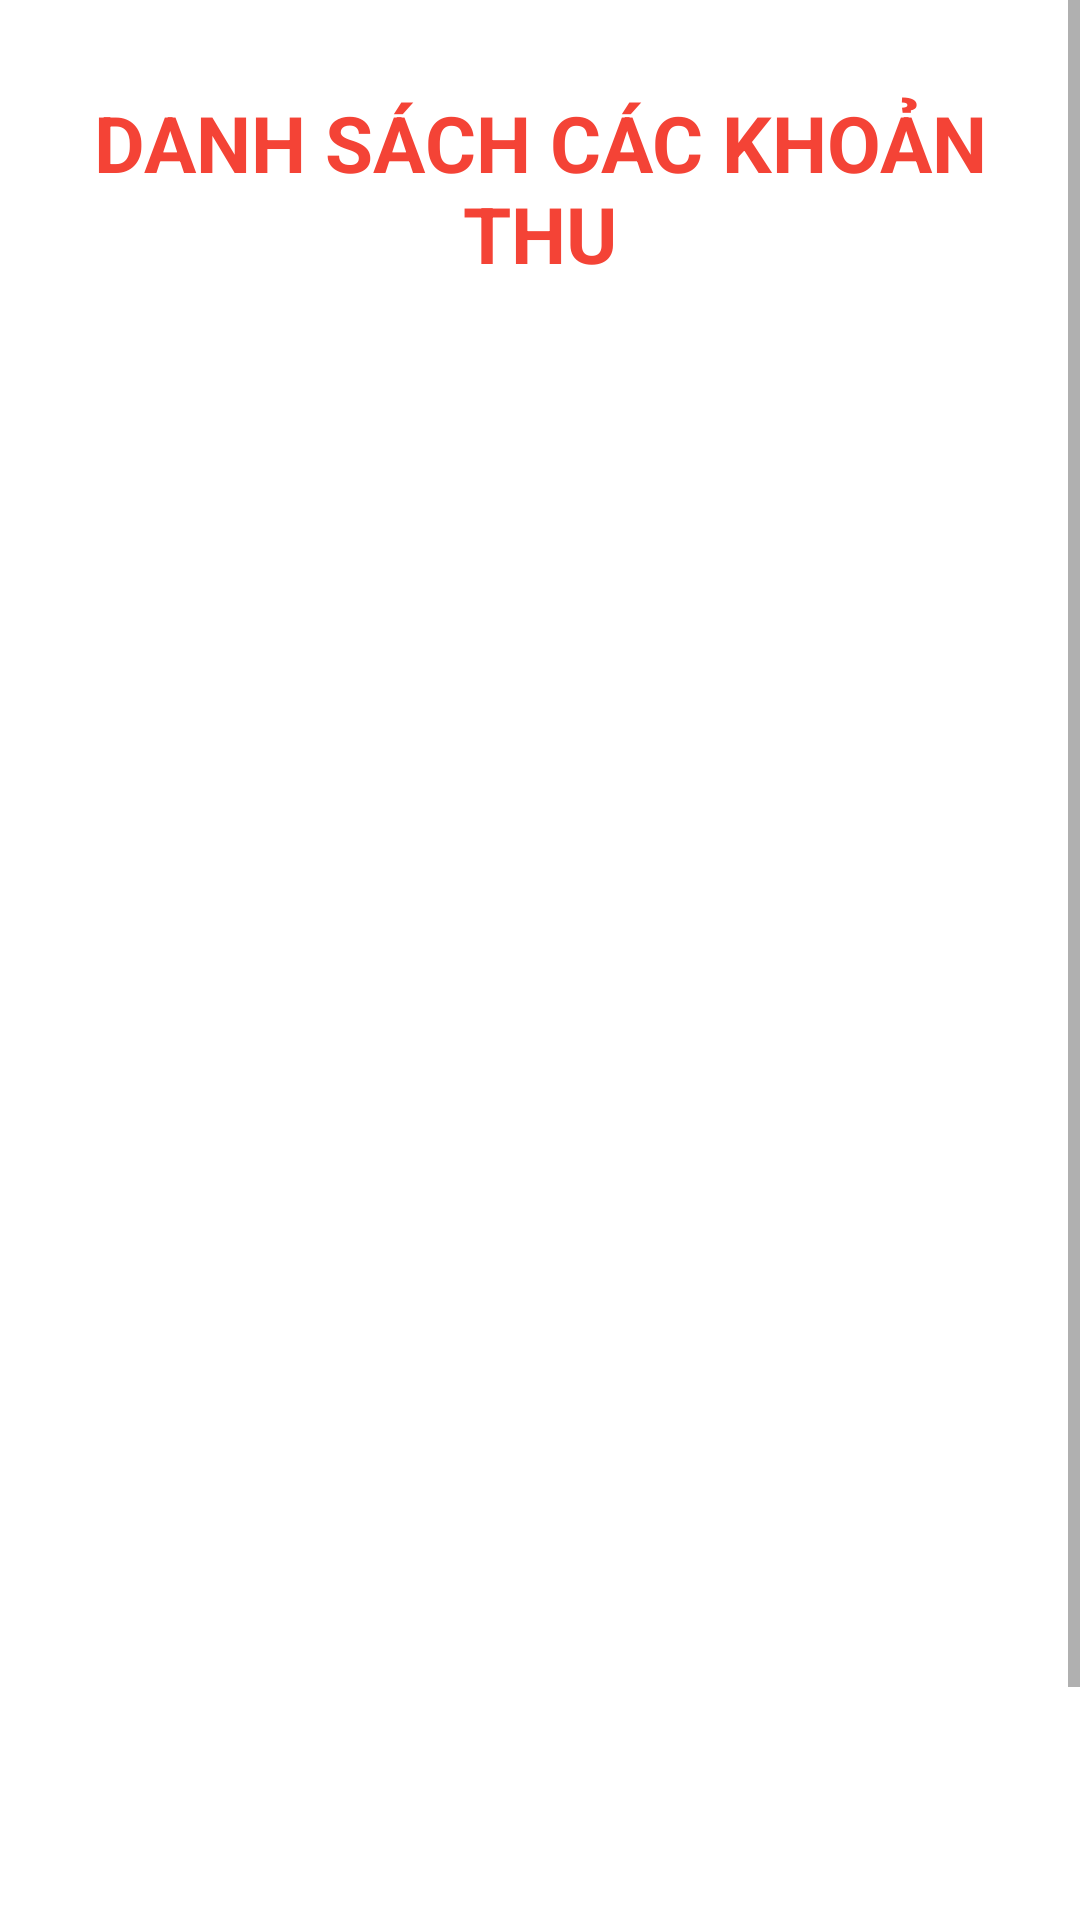

The Android layout XML behind this screen, and the referenced resources:
<!-- AndroidManifest.xml: application theme Theme.SignupLoginRealtime -->
<!-- res/layout/fragment_khoan_thu.xml -->
<?xml version="1.0" encoding="utf-8"?>
<androidx.constraintlayout.widget.ConstraintLayout xmlns:android="http://schemas.android.com/apk/res/android"
    xmlns:app="http://schemas.android.com/apk/res-auto"
    xmlns:tools="http://schemas.android.com/tools"
    android:layout_width="match_parent"
    android:layout_height="match_parent"
    tools:context=".Fragment.KhoanThuFragment">
    <ScrollView
        android:layout_width="match_parent"
        android:layout_height="match_parent"
        app:layout_constraintBottom_toBottomOf="parent"
        app:layout_constraintTop_toTopOf="parent"
        app:layout_constraintEnd_toEndOf="parent"
        app:layout_constraintStart_toEndOf="parent">
        <LinearLayout
            android:layout_width="match_parent"
            android:layout_height="0dp"
            android:layout_margin="10dp"
            android:orientation="vertical">
            <TextView
                android:id="@+id/textViewKhoanThu"
                android:layout_width="match_parent"
                android:layout_height="wrap_content"
                android:layout_margin="20dp"
                android:gravity="center_horizontal"
                android:text="DANH SÁCH CÁC KHOẢN THU"
                android:textColor="#F44336"
                android:textSize="26sp"
                android:textStyle="bold" />

            <androidx.recyclerview.widget.RecyclerView
                android:id="@+id/listViewKhoanThu"
                android:layout_width="match_parent"
                android:layout_height="545dp"
                android:layout_margin="10dp" />
            <Button
                android:layout_width="wrap_content"
                android:layout_height="wrap_content"
                android:layout_gravity="center"
                android:id="@+id/btnThemKhoanThu"
                android:text="Thêm khoản thu"
                android:textColor="#FFFFFF"/>
        </LinearLayout>

    </ScrollView>

</androidx.constraintlayout.widget.ConstraintLayout>
<!-- resources referenced by this layout -->
<resources>
  <style name="Theme.SignupLoginRealtime" parent="Theme.MaterialComponents.DayNight.NoActionBar">
          
          <item name="colorPrimary">#FF9292</item>
          <item name="colorPrimaryVariant">#FF9292</item>
          <item name="colorOnPrimary">#FF9292</item>
          
          <item name="colorSecondary">#FF80CBC4</item>
          <item name="colorSecondaryVariant">#ff008577</item>
          <item name="colorOnSecondary">@color/black</item>
          
          <item name="android:statusBarColor">?attr/colorPrimaryVariant</item>
          
      </style>
  <!-- not gathered from this repository: default colours our renderer supplied (Android Studio template values) -->
  <color name="black">#FF000000</color>
</resources>
